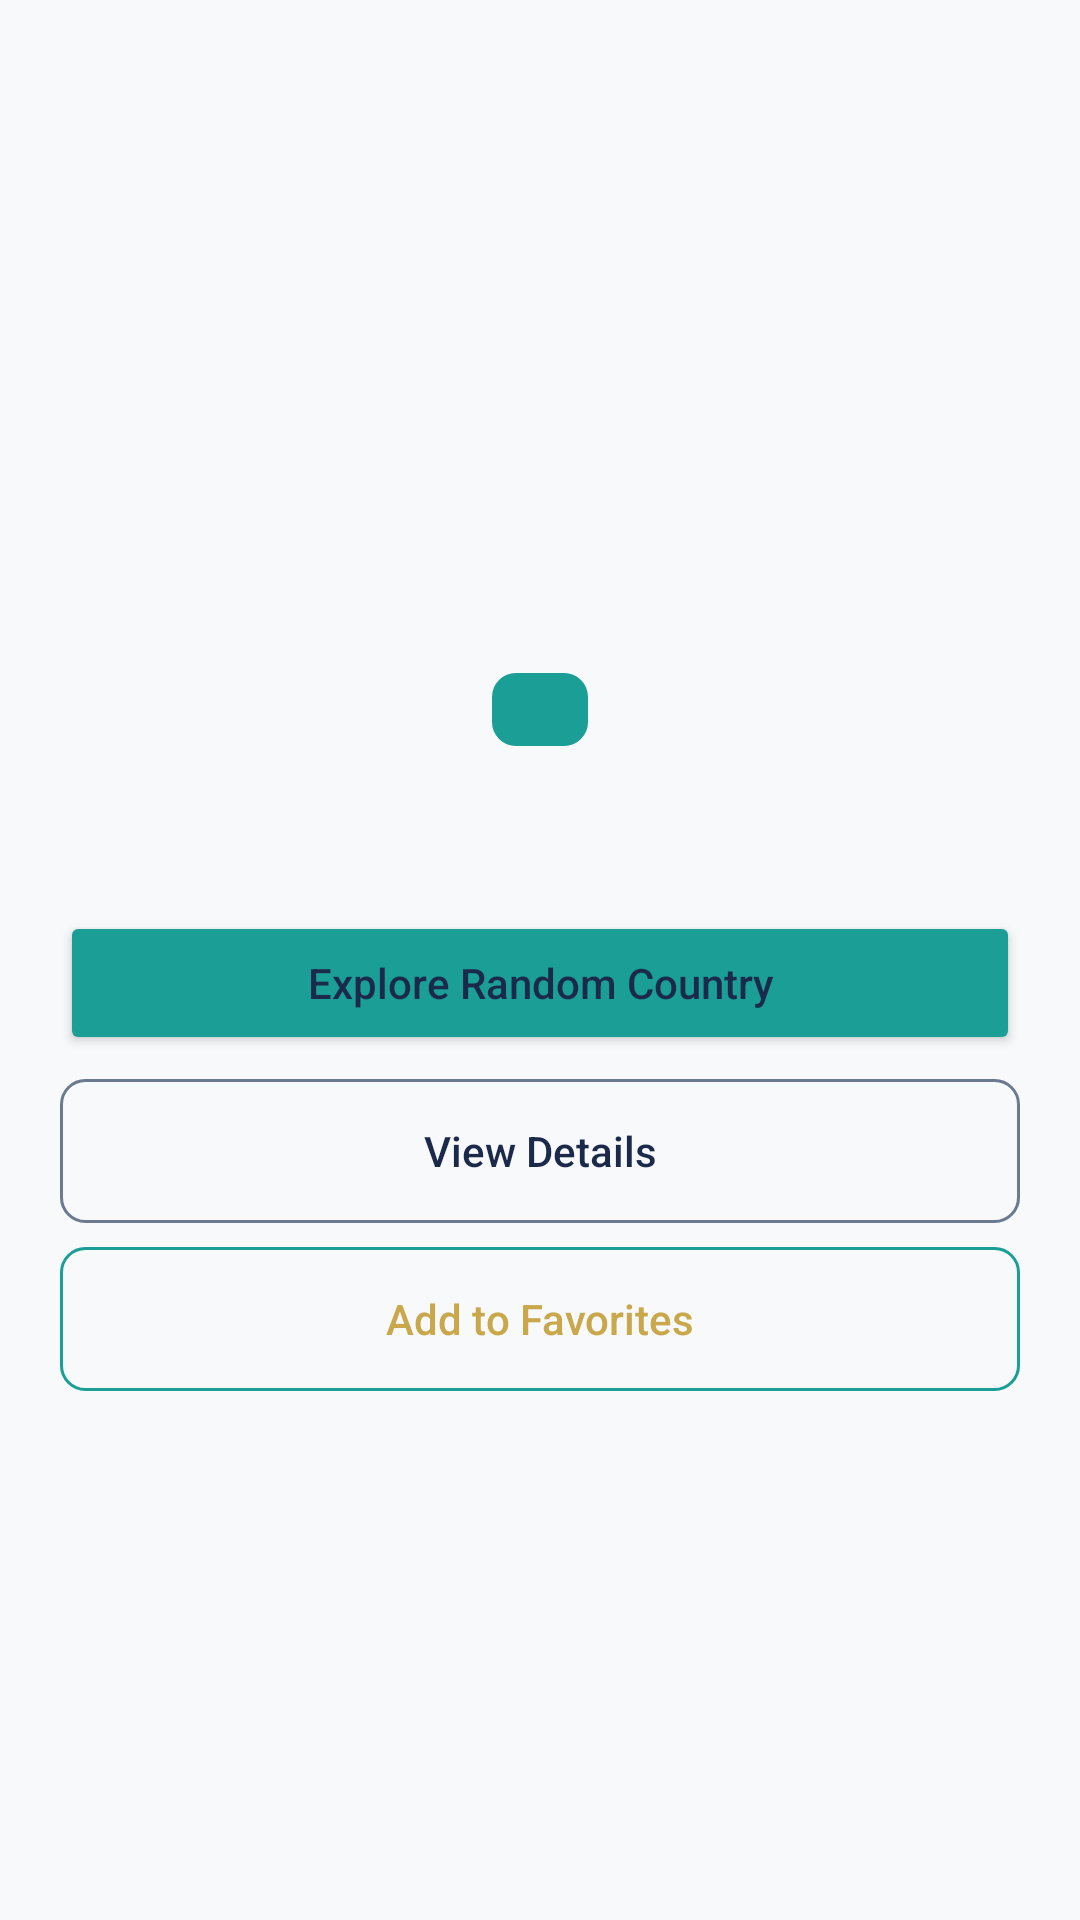

Reconstruct the res/layout file that produces this screen, plus the resources it refers to.
<!-- AndroidManifest.xml: application theme Theme.Countries -->
<!-- res/layout/fragment_random_country.xml -->
<?xml version="1.0" encoding="utf-8"?>
<ScrollView xmlns:android="http://schemas.android.com/apk/res/android"
    xmlns:tools="http://schemas.android.com/tools"
    android:layout_width="match_parent"
    android:layout_height="match_parent"
    android:background="@color/primary_dark_navy"
    android:fillViewport="true"
    tools:context=".RandomCountryFragment">

    <LinearLayout
        android:layout_width="match_parent"
        android:layout_height="wrap_content"
        android:gravity="center_horizontal"
        android:orientation="vertical"
        android:paddingHorizontal="20dp"
        android:paddingTop="24dp"
        android:paddingBottom="24dp">

        
        <ImageView
            android:id="@+id/flagImageView"
            android:layout_width="match_parent"
            android:layout_height="120dp"
            android:layout_marginBottom="16dp"
            android:adjustViewBounds="true"
            android:scaleType="fitCenter"
            tools:ignore="ContentDescription"
            tools:srcCompat="@tools:sample/flags" />

        
        <TextView
            android:id="@+id/countryNameText"
            android:layout_width="match_parent"
            android:layout_height="wrap_content"
            android:gravity="center"
            android:maxLines="2"
            android:textColor="@color/text_white"
            android:textSize="22sp"
            android:textStyle="bold"
            tools:text="The Democratic Republic of the Congo" />

        
        <TextView
            android:id="@+id/capitalText"
            android:layout_width="match_parent"
            android:layout_height="wrap_content"
            android:layout_marginTop="4dp"
            android:gravity="center"
            android:textColor="@color/text_light_gray"
            android:textSize="14sp"
            tools:text="Washington, D.C." />

        
        <TextView
            android:id="@+id/regionBadge"
            android:layout_width="wrap_content"
            android:layout_height="wrap_content"
            android:layout_marginTop="12dp"
            android:background="@drawable/bg_badge"
            android:paddingHorizontal="16dp"
            android:paddingVertical="4dp"
            android:textColor="@color/accent_yellow"
            android:textSize="12sp"
            tools:text="Americas" />

        
        <TextView
            android:id="@+id/populationText"
            android:layout_width="wrap_content"
            android:layout_height="wrap_content"
            android:layout_marginTop="12dp"
            android:gravity="center"
            android:textColor="@color/text_light_gray"
            android:textSize="14sp"
            tools:text="Population: 331,000,000" />

        
        <LinearLayout
            android:layout_width="match_parent"
            android:layout_height="wrap_content"
            android:layout_marginTop="24dp"
            android:orientation="vertical">

            <Button
                android:id="@+id/btnRandom"
                android:layout_width="match_parent"
                android:layout_height="48dp"
                android:backgroundTint="@color/accent_red"
                android:text="Explore Random Country"
                android:textAllCaps="false"
                android:textColor="@color/text_white"
                android:textSize="14sp" />

            <Button
                android:id="@+id/btnDetails"
                android:layout_width="match_parent"
                android:layout_height="48dp"
                android:layout_marginTop="8dp"
                android:background="@drawable/bg_button_outlined"
                android:text="View Details"
                android:textAllCaps="false"
                android:textColor="@color/text_white"
                android:textSize="14sp" />

            <Button
                android:id="@+id/btnFavAdd"
                android:layout_width="match_parent"
                android:layout_height="48dp"
                android:layout_marginTop="8dp"
                android:background="@drawable/bg_button_outlined_yellow"
                android:text="Add to Favorites"
                android:textAllCaps="false"
                android:textColor="@color/accent_yellow"
                android:textSize="14sp" />
        </LinearLayout>

    </LinearLayout>
</ScrollView>
<!-- resources referenced by this layout -->
<resources>
  <color name="accent_red">#FF1A9E96</color>
  <color name="accent_yellow">#FFC9A84C</color>
  <color name="primary_dark_navy">#FFF8F9FB</color>
  <color name="text_light_gray">#FF6B7A90</color>
  <color name="text_white">#FF1B2A4A</color>
  <!-- drawable bg_badge (drawable) -->
  <shape xmlns:android="http://schemas.android.com/apk/res/android"
      android:shape="rectangle">
      <solid android:color="@color/accent_red" />
      <corners android:radius="8dp" />
      <padding
          android:left="8dp"
          android:top="2dp"
          android:right="8dp"
          android:bottom="2dp" />
  </shape>
  <!-- drawable bg_button_outlined (drawable) -->
  <?xml version="1.0" encoding="utf-8"?>
  <shape xmlns:android="http://schemas.android.com/apk/res/android"
      android:shape="rectangle">
      <stroke android:width="1dp" android:color="@color/text_light_gray" />
      <corners android:radius="8dp" />
      <solid android:color="@android:color/transparent" />
  </shape>
  <!-- drawable bg_button_outlined_yellow (drawable) -->
  <?xml version="1.0" encoding="utf-8"?>
  <shape xmlns:android="http://schemas.android.com/apk/res/android"
      android:shape="rectangle">
      <stroke android:width="1dp" android:color="@color/accent_red" />
      <corners android:radius="8dp" />
      <solid android:color="@android:color/transparent" />
  </shape>
  <style name="Theme.Countries" parent="Base.Theme.Countries" />
  <style name="Base.Theme.Countries" parent="Theme.Material3.DayNight.NoActionBar">
          <item name="colorPrimary">@color/accent_red</item>
          <item name="colorPrimaryVariant">@color/accent_red</item>
          <item name="colorSecondary">@color/accent_yellow</item>
          <item name="colorOnPrimary">@color/white</item>
          <item name="colorOnSecondary">@color/badge_text_dark</item>
          <item name="android:colorBackground">@color/primary_dark_navy</item>
          <item name="colorSurface">@color/secondary_dark_navy</item>
          <item name="colorOnSurface">@color/text_white</item>
          <item name="android:statusBarColor">@color/status_bar_color</item>
          <item name="android:navigationBarColor">@color/primary_dark_navy</item>
          <item name="android:windowBackground">@color/primary_dark_navy</item>
          <item name="android:textColorPrimary">@color/text_white</item>
          <item name="android:textColorSecondary">@color/text_light_gray</item>
          <item name="windowActionBar">false</item>
          <item name="windowNoTitle">true</item>
      </style>
  <color name="white">#FFFFFFFF</color>
  <color name="badge_text_dark">#FFFFFFFF</color>
  <color name="secondary_dark_navy">#FFEEF0F4</color>
  <color name="status_bar_color">#FFE8EBF0</color>
</resources>
